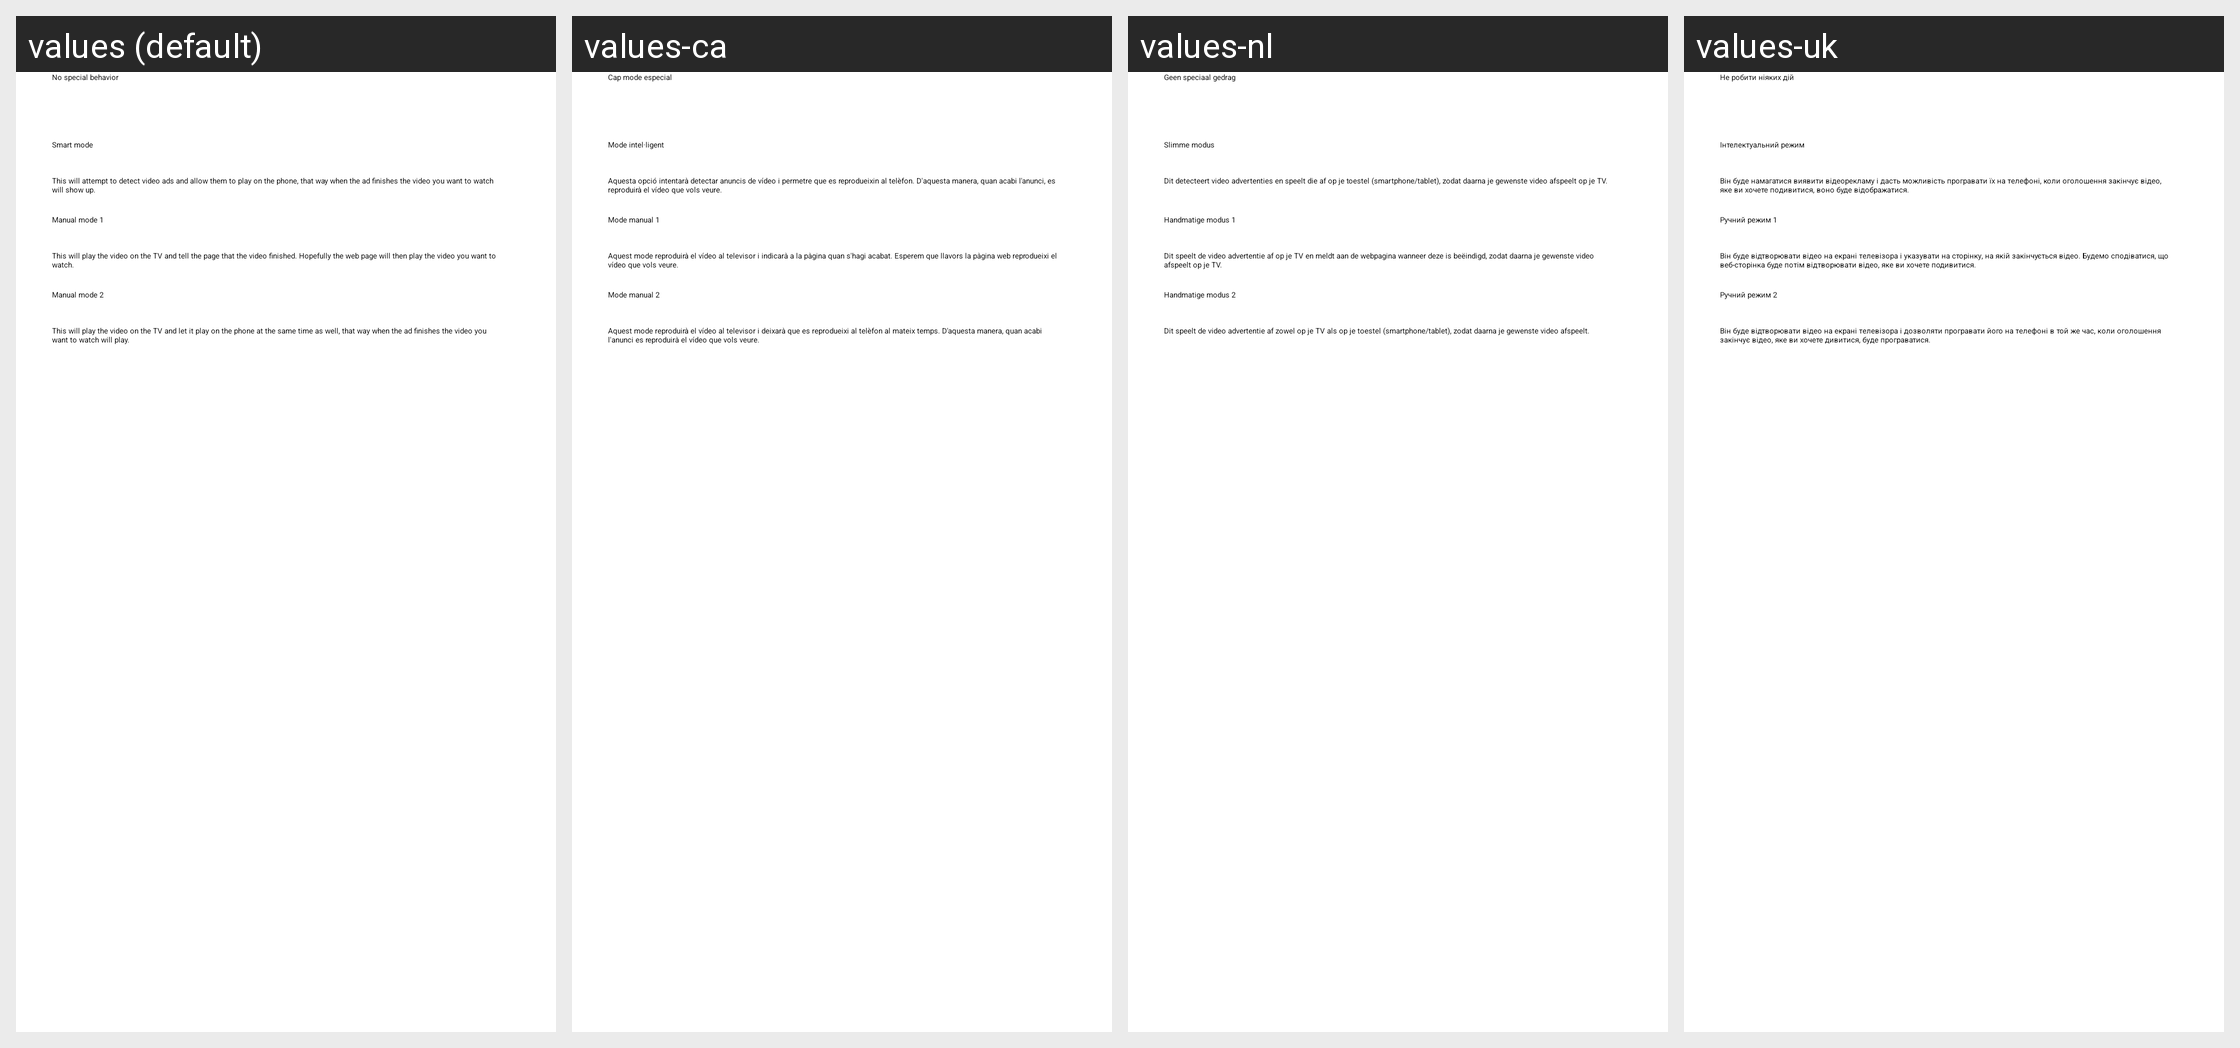

The Android screen above is rendered under several locales of the same app. Produce the string resources it draws, with the default and per-locale values.
Android screen res/layout/video_ad_mode.xml rendered under 4 locales, left to right: values (default), values-ca, values-nl, values-uk. Device: Nexus 5 (rendered at 1080×1920; each locale shown at half size, 540×960, under a caption strip naming it); theme WVCTheme.
Other locales in the repository, not shown: values-af, values-am, values-ar, values-as, values-az, values-be, values-bg, values-bn, values-bs, values-cs, values-da, values-de, values-el, values-en-rGB, values-en-rIN, values-es, values-es-rUS, values-et, values-eu, values-fa, values-fa-rIR, values-fi, values-fr, values-fr-rCA, values-gl, values-gu, values-he, values-hr, values-hr-rHR, values-hu, values-hy, values-id, values-in, values-is, values-it, values-iw, values-ja, values-ka, values-kab, values-kk, values-km, values-kn, values-ko, values-ky, values-lo, values-lt, values-lt-rLT, values-lv, values-mk, values-ml, values-mn, values-mr, values-ms, values-my, values-nb, values-ne, values-no, values-or, values-pa, values-pl, values-pt, values-pt-rBR, values-pt-rPT, values-ro, values-ru, values-si, values-si-rLK, values-sk, values-sk-rSK, values-sl, values-sq, values-sr, values-sv, values-sw, values-ta, values-te, values-th, values-th-rTH, values-tl, values-tr, values-ur, values-uz, values-vi, values-zh-rCN, values-zh-rHK, values-zh-rTW, values-zu.
Strings drawn on this screen, with the default value and each locale's value (text and hints the layout hard-codes, and strings that could not be matched under every locale, appear in the picture but are not listed):

video_ad_mode_option_nothing_selected
  values: No special behavior
  values-ca: Cap mode especial
  values-nl: Geen speciaal gedrag
  values-uk: Не робити ніяких дій

video_ad_mode_option_mode_3
  values: Smart mode
  values-ca: Mode intel·ligent
  values-nl: Slimme modus
  values-uk: Інтелектуальний режим

video_ad_dialog_mode_3_description
  values: This will attempt to detect video ads and allow them to play on the phone, that way when the ad finishes the video you want to watch will show up.
  values-ca: Aquesta opció intentarà detectar anuncis de vídeo i permetre que es reprodueixin al telèfon. D'aquesta manera, quan acabi l'anunci, es reproduirà el vídeo que vols veure.
  values-nl: Dit detecteert video advertenties en speelt die af op je toestel (smartphone/tablet), zodat daarna je gewenste video afspeelt op je TV.
  values-uk: Він буде намагатися виявити відеорекламу і дасть можливість програвати їх на телефоні, коли оголошення закінчує відео, яке ви хочете подивитися, воно буде відображатися.

video_ad_mode_option_mode_1
  values: Manual mode 1
  values-ca: Mode manual 1
  values-nl: Handmatige modus 1
  values-uk: Ручний режим 1

video_ad_dialog_mode_1_description
  values: This will play the video on the TV and tell the page that the video finished. Hopefully the web page will then play the video you want to watch.
  values-ca: Aquest mode reproduirà el vídeo al televisor i indicarà a la pàgina quan s'hagi acabat. Esperem que llavors la pàgina web reprodueixi el vídeo que vols veure.
  values-nl: Dit speelt de video advertentie af op je TV en meldt aan de webpagina wanneer deze is beëindigd, zodat daarna je gewenste video afspeelt op je TV.
  values-uk: Він буде відтворювати відео на екрані телевізора і указувати на сторінку, на якій закінчується відео. Будемо сподіватися, що веб-сторінка буде потім відтворювати відео, яке ви хочете подивитися.

video_ad_mode_option_mode_2
  values: Manual mode 2
  values-ca: Mode manual 2
  values-nl: Handmatige modus 2
  values-uk: Ручний режим 2

video_ad_dialog_mode_2_description
  values: This will play the video on the TV and let it play on the phone at the same time as well, that way when the ad finishes the video you want to watch will play.
  values-ca: Aquest mode reproduirà el vídeo al televisor i deixarà que es reprodueixi al telèfon al mateix temps. D'aquesta manera, quan acabi l'anunci es reproduirà el vídeo que vols veure.
  values-nl: Dit speelt de video advertentie af zowel op je TV als op je toestel (smartphone/tablet), zodat daarna je gewenste video afspeelt.
  values-uk: Він буде відтворювати відео на екрані телевізора і дозволяти програвати його на телефоні в той же час, коли оголошення закінчує відео, яке ви хочете дивитися, буде програватися.
